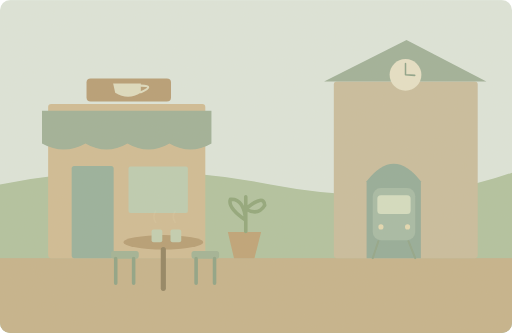
t = 0.00 s
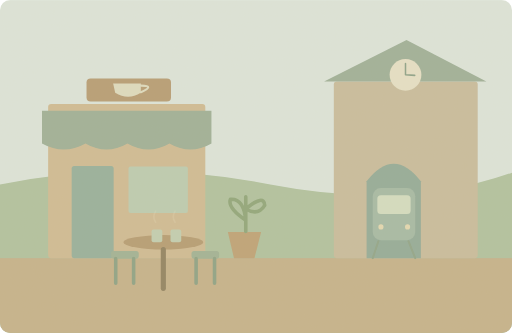
t = 1.25 s
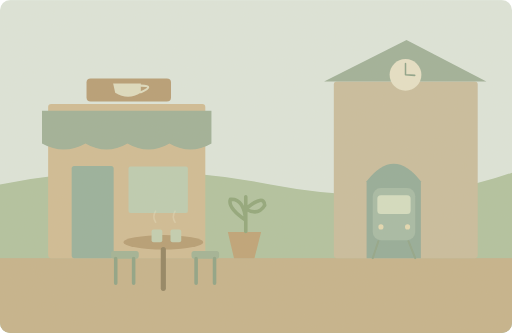
t = 3.75 s
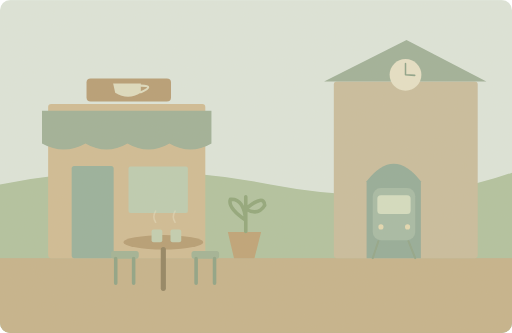
t = 5.00 s
t = 6.25 s: frame unchanged from t = 3.75 s, image omitted
t = 8.75 s: frame unchanged from t = 1.25 s, image omitted

The animated SVG that drew these frames (rendered in a browser with its animation timeline set to each time). Animation: 1 SMIL element (animate=1); one cycle of 10.00 s, repeats indefinitely.

<svg xmlns="http://www.w3.org/2000/svg" width="1000" height="650" viewBox="0 0 1000 650" role="img" aria-labelledby="title desc"><title id="title">单词小故事</title><desc id="desc">We found a quiet café near the station.</desc><metadata>{"wordId": "near", "dailyExample": "We found a quiet café near the station.", "source": "https://github.com/go1app/word-atlas/blob/main/public/atlas/entries/6.json", "attribution": "Word Atlas contributors — CC BY 4.0", "license": "https://creativecommons.org/licenses/by/4.0/", "changes": "New original vector animation interpreting the daily example.", "durationSeconds": 10}</metadata><defs><clipPath id="frame"><rect width="1000" height="650" rx="20"/></clipPath><filter id="paper"><feTurbulence type="fractalNoise" baseFrequency=".74" numOctaves="3" stitchTiles="stitch"/><feColorMatrix type="saturate" values="0"/><feComponentTransfer><feFuncA type="linear" slope=".065"/></feComponentTransfer><feBlend in="SourceGraphic" mode="soft-light"/></filter><filter id="glow" x="-100%" y="-100%" width="300%" height="300%"><feGaussianBlur stdDeviation="8"/></filter></defs><g clip-path="url(#frame)"><rect x="0" y="0" width="1000" height="650" rx="0" fill="#dce6dd" /><path d="M0 360Q264 309 528 360T1000 337V650H0Z" fill="#afc29f" stroke="none" stroke-width="2" stroke-linecap="round" stroke-linejoin="round" /><rect x="0" y="504" width="1000" height="146" rx="0" fill="#c4b18a" /><rect x="94" y="203" width="307" height="301" rx="6" fill="#cfbb93" /><path d="M82 216H413V280Q372 304 331 280Q290 304 249 280Q208 304 167 280Q125 304 82 280Z" fill="#9caf97" stroke="none" stroke-width="2" stroke-linecap="round" stroke-linejoin="round" /><rect x="140" y="324" width="82" height="180" rx="5" fill="#94af9b" /><rect x="251" y="325" width="116" height="91" rx="4" fill="#bbccb1" /><rect x="169" y="153" width="165" height="45" rx="8" fill="#b59b73" /><path d="M221 163h54v18q-25 16 -50 0Z" fill="#dedcc0" stroke="none" stroke-width="2" stroke-linecap="round" stroke-linejoin="round" /><path d="M275 167q29 0 0 13" fill="none" stroke="#dedcc0" stroke-width="4" stroke-linecap="round" stroke-linejoin="round" /><rect x="652" y="159" width="281" height="345" rx="6" fill="#c7bc9c" /><path d="M633 159L794 78 950 159Z" fill="#9daf98" stroke="none" stroke-width="2" stroke-linecap="round" stroke-linejoin="round" /><circle cx="792" cy="146" r="31" fill="#e6e1c7" /><path d="M792 146v-22M792 146l18 1" fill="none" stroke="#89a087" stroke-width="3" stroke-linecap="round" stroke-linejoin="round" /><path d="M716 504V354Q769 285 822 354V504Z" fill="#91aa98" stroke="none" stroke-width="2" stroke-linecap="round" stroke-linejoin="round" /><rect x="728" y="367" width="83" height="102" rx="16" fill="#a4baa5" /><rect x="737" y="381" width="65" height="37" rx="7" fill="#d3dec2" /><circle cx="744" cy="443" r="5" fill="#e4d9b2" /><circle cx="796" cy="443" r="5" fill="#e4d9b2" /><path d="M739 471l-11 33M798 471l13 33" fill="none" stroke="#8ea487" stroke-width="4" stroke-linecap="round" stroke-linejoin="round" /><ellipse cx="319" cy="473" rx="78" ry="14" fill="#b49b72"/><path d="M319 487v76" fill="none" stroke="#8e805f" stroke-width="10" stroke-linecap="round" stroke-linejoin="round" /><rect x="217" y="490" width="54" height="15" rx="5" fill="#9fb294" /><path d="M226 505v48M261 505v48" fill="none" stroke="#8ba184" stroke-width="7" stroke-linecap="round" stroke-linejoin="round" /><rect x="374" y="490" width="54" height="15" rx="5" fill="#9fb294" /><path d="M383 505v48M419 505v48" fill="none" stroke="#8ba184" stroke-width="7" stroke-linecap="round" stroke-linejoin="round" /><rect x="296" y="448" width="21" height="25" rx="4" fill="#c0cfb1" /><rect x="333" y="448" width="21" height="25" rx="4" fill="#c0cfb1" /><path d="M457 504L445 453H510L497 504Z" fill="#bda175" stroke="none" stroke-width="2" stroke-linecap="round" stroke-linejoin="round" /><path d="M480 452V384M480 430q-36 -24 -30 -41q26 -2 30 41M480 408q36 -30 37 -7q-13 21 -37 7" fill="none" stroke="#8da579" stroke-width="7" stroke-linecap="round" stroke-linejoin="round" /><g><animate attributeName="opacity" values=".1;.45;.1" keyTimes="0;.5;1" dur="10s" repeatCount="indefinite"/><path d="M304 434q-7 -11 0 -22M342 434q-7 -11 0 -22" fill="none" stroke="#e7e2c7" stroke-width="3" stroke-linecap="round" stroke-linejoin="round" /></g><rect width="1000" height="650" fill="#ddc8a0" opacity=".14" filter="url(#paper)" pointer-events="none"/></g></svg>
